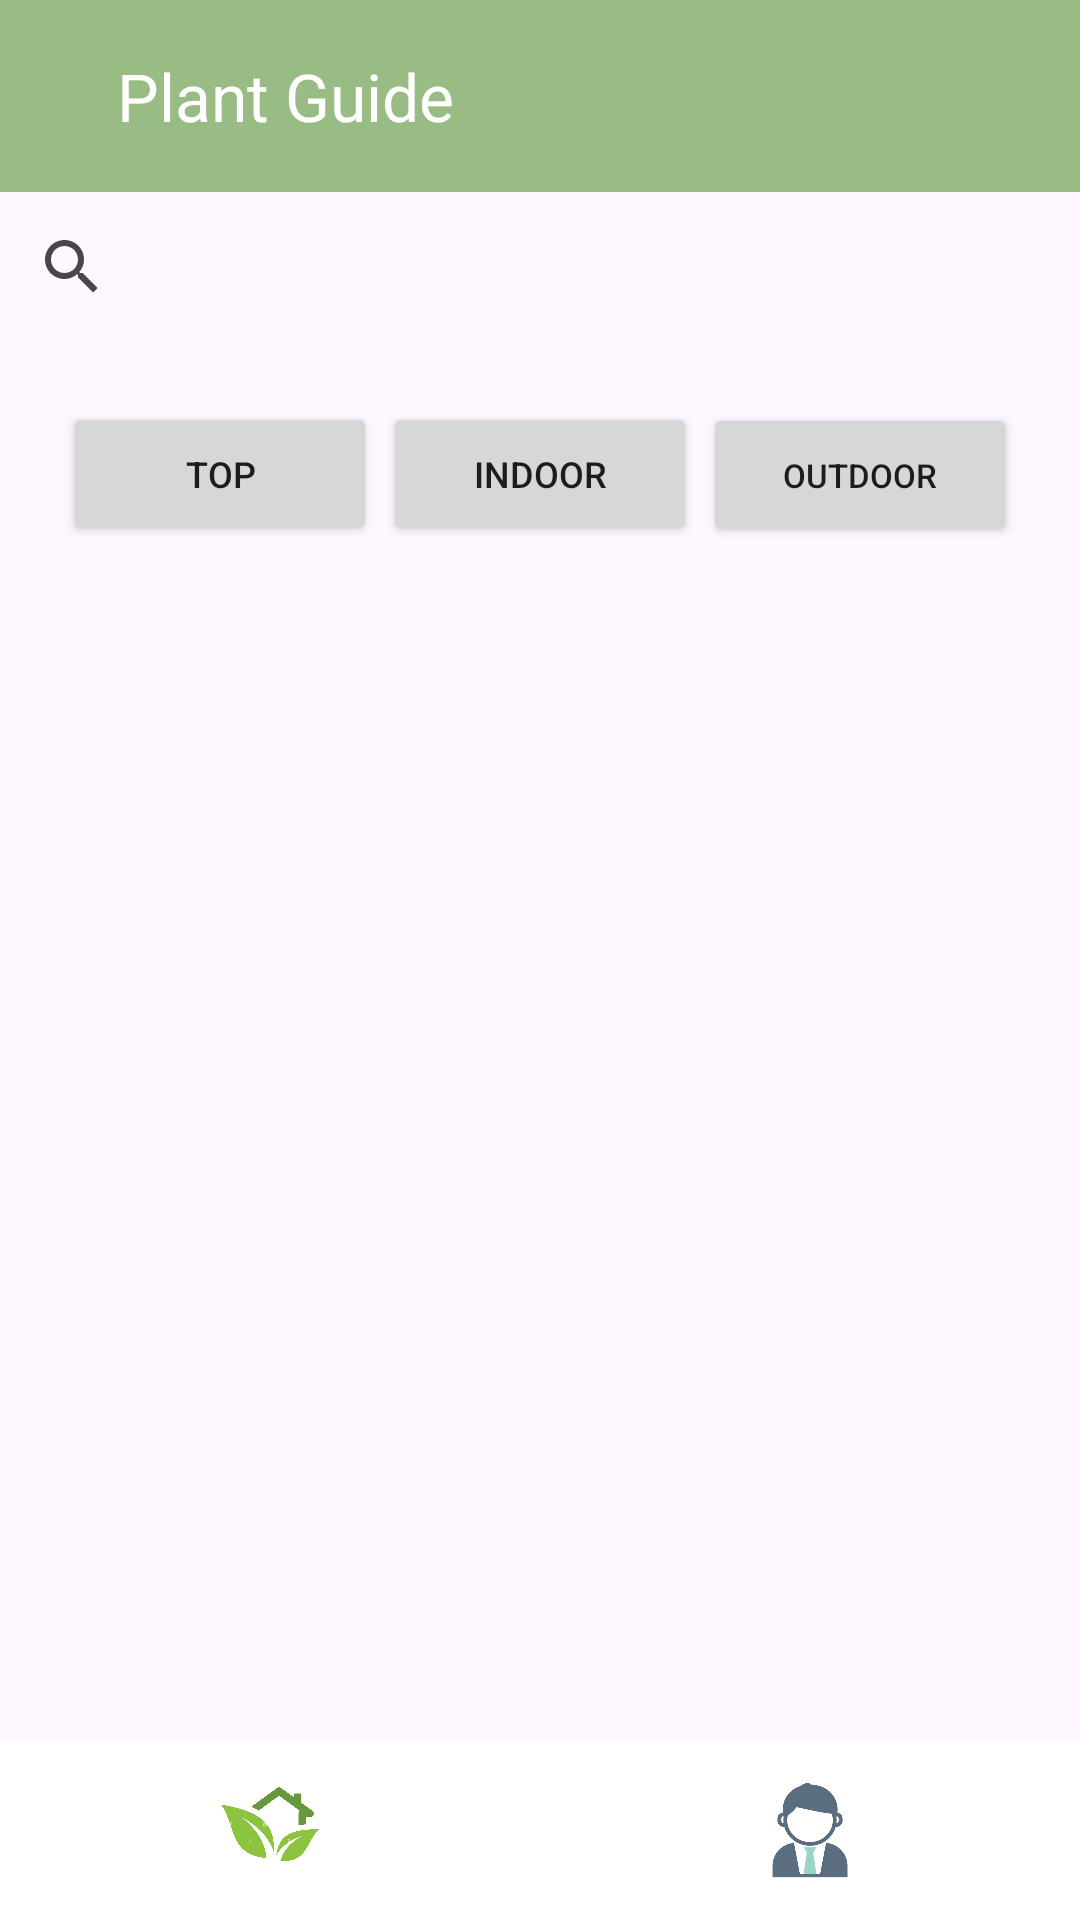

Produce the Android XML layout that renders to this screen, including the resource entries it uses.
<!-- AndroidManifest.xml: application theme Theme.Plantsblooms -->
<!-- res/layout/plant_guide.xml -->
<RelativeLayout
    xmlns:android="http://schemas.android.com/apk/res/android"
    xmlns:tools="http://schemas.android.com/tools"
    xmlns:app="http://schemas.android.com/apk/res-auto"
    android:layout_width="match_parent"
    android:layout_height="match_parent">

    <androidx.appcompat.widget.Toolbar
        android:id="@+id/toolbar"
        android:layout_width="match_parent"
        android:layout_height="wrap_content"
        android:background="?attr/colorPrimary"
        android:elevation="4dp"
        android:theme="@style/ThemeOverlay.AppCompat.ActionBar"
        app:popupTheme="@style/ThemeOverlay.AppCompat.Light">

        <ImageView
            android:id="@+id/back_arrow"
            android:layout_width="15dp"
            android:layout_height="15dp"
            android:src="@drawable/backarrow"
            android:layout_marginStart="8dp"></ImageView>

      <TextView
          android:id="@+id/toolbar_title"
          android:layout_width="wrap_content"
          android:layout_height="wrap_content"
          android:text="Plant Guide"
          android:textColor="@color/white"
          android:textSize="22dp"
          android:layout_marginStart="16dp"></TextView>

    </androidx.appcompat.widget.Toolbar>

    <androidx.appcompat.widget.SearchView
        android:id="@+id/searchView"
        android:layout_width="match_parent"
        android:layout_height="50dp"
        android:layout_below="@id/toolbar"
        android:clickable="true"
        android:focusable="true"
        android:iconifiedByDefault="false"
        android:queryHint="Search for plants">

        <LinearLayout
            android:id="@+id/search_plate"
            android:layout_width="match_parent"
            android:layout_height="50dp"
            android:clickable="true"
            android:focusable="true"
            android:orientation="horizontal">


        </LinearLayout>

    </androidx.appcompat.widget.SearchView>


    <LinearLayout
        android:id="@+id/buttonsLayout"
        android:layout_width="match_parent"
        android:layout_height="wrap_content"
        android:layout_below="@id/searchView"
        android:orientation="horizontal"
        android:layout_marginTop="10dp"
        android:layout_margin="20dp">

        
        <Button
            android:id="@+id/buttonTopPick"
            android:layout_width="wrap_content"
            android:layout_height="wrap_content"
            android:layout_weight="1"
            android:layout_marginLeft="1dp"
            android:layout_marginRight="1dp"
            android:text="Top"
            android:textSize="12dp" />

        

        
        <Button
            android:id="@+id/buttonIndoor"
            android:layout_width="wrap_content"
            android:layout_height="wrap_content"
            android:layout_weight="1"
            android:layout_marginLeft="1dp"
            android:layout_marginRight="1dp"
            android:text="Indoor"
            android:textSize="12dp"/>

        
        <Button
            android:id="@+id/buttonOutdoor"
            android:layout_width="wrap_content"
            android:layout_height="wrap_content"
            android:layout_weight="1"
            android:layout_marginLeft="1dp"
            android:layout_marginRight="1dp"
            android:text="Outdoor"
            android:textSize="11dp"/>

    </LinearLayout>

    <androidx.recyclerview.widget.RecyclerView
        android:id="@+id/recyclerView"
        android:layout_width="match_parent"
        android:layout_height="wrap_content"
        android:layout_below="@id/buttonsLayout"
        android:layout_alignParentStart="true"
        android:layout_alignParentEnd="true"
        android:layout_marginStart="0dp"
        android:layout_marginEnd="0dp"
        android:padding="8dp"
        app:layoutManager="androidx.recyclerview.widget.GridLayoutManager"
        app:spanCount="2" />

    
    <LinearLayout
        android:id="@+id/footerLayout"
        android:layout_width="match_parent"
        android:layout_height="60dp"
        android:layout_alignParentBottom="true"
        android:background="@color/white"
        android:orientation="horizontal">

        
        <ImageButton
            android:id="@+id/home"
            android:layout_width="0dp"
            android:layout_height="wrap_content"
            android:layout_weight="1"
            android:background="@color/white"
            android:scaleType="fitCenter"
            android:src="@drawable/img_38" />

        
        <ImageButton
            android:id="@+id/profile"
            android:layout_width="0dp"
            android:layout_height="wrap_content"
            android:layout_weight="1"
            android:background="@android:color/transparent"
            android:scaleType="fitCenter"
            android:src="@drawable/img_35" />
    </LinearLayout>

</RelativeLayout>
<!-- resources referenced by this layout -->
<resources>
  <color name="white">#FFFFFFFF</color>
  <!-- drawable img_35: png bitmap (drawable, 38519 bytes) -->
  <!-- drawable img_38: png bitmap (drawable, 207904 bytes) -->
  <style name="Theme.Plantsblooms" parent="Base.Theme.Plantsblooms" />
  <style name="Base.Theme.Plantsblooms" parent="Theme.Material3.DayNight.NoActionBar">
          
           <item name="colorPrimary">@color/mainColor</item>
      </style>
  <color name="mainColor">#99BC85</color>
</resources>
